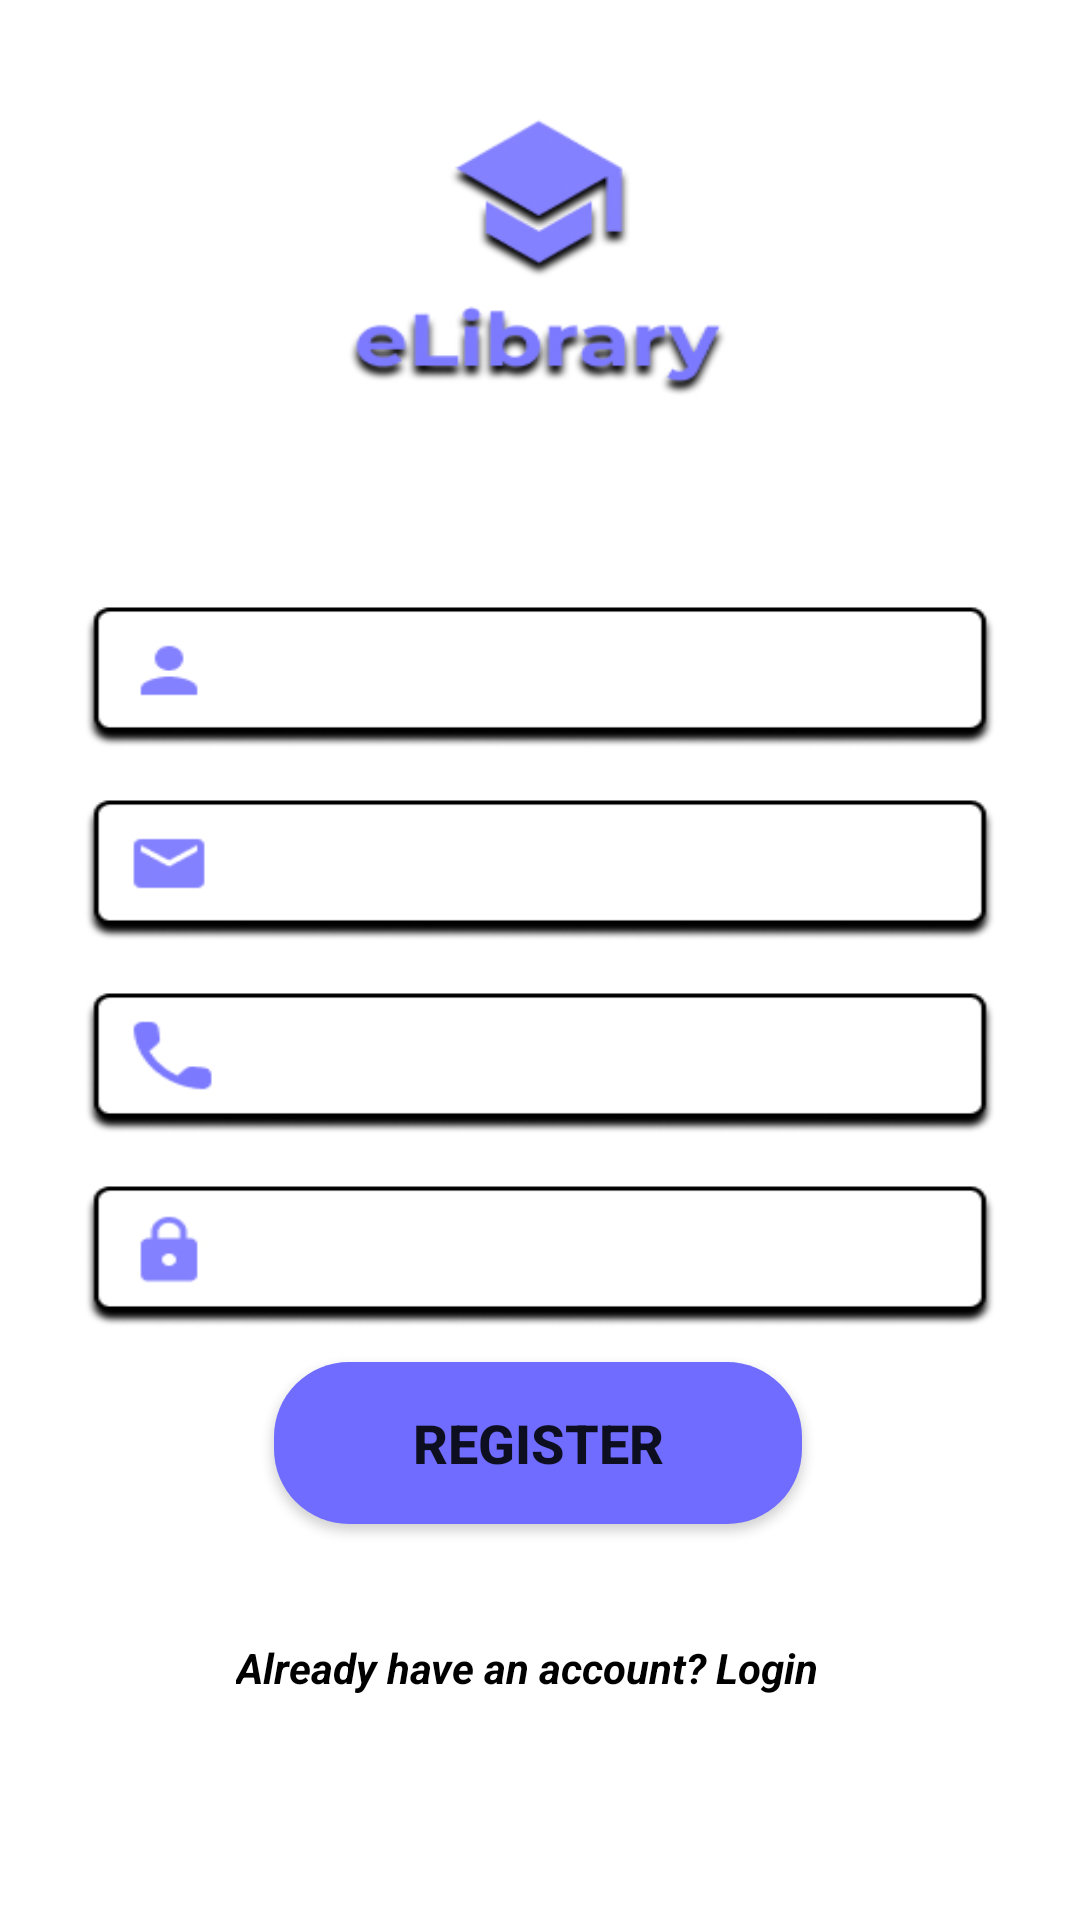

Produce the Android XML layout that renders to this screen, including the resource entries it uses.
<!-- AndroidManifest.xml: application theme Theme.TheELibrary -->
<!-- res/layout/activity_sign_up.xml -->
<?xml version="1.0" encoding="utf-8"?>
<androidx.constraintlayout.widget.ConstraintLayout xmlns:android="http://schemas.android.com/apk/res/android"
    xmlns:app="http://schemas.android.com/apk/res-auto"
    xmlns:tools="http://schemas.android.com/tools"
    android:layout_width="match_parent"
    android:layout_height="match_parent"
    tools:context=".SignUpActivity">


    <ImageView
        android:id="@+id/imageView3"
        android:layout_width="wrap_content"
        android:layout_height="wrap_content"
        android:scaleType="fitXY"
        app:layout_constraintBottom_toBottomOf="parent"
        app:layout_constraintEnd_toEndOf="parent"
        app:layout_constraintHorizontal_bias="0.0"
        app:layout_constraintStart_toStartOf="parent"
        app:layout_constraintTop_toTopOf="parent"
        app:layout_constraintVertical_bias="0.0"
        app:srcCompat="@drawable/newregisterpage" />

    <TextView
        android:id="@+id/textView2"
        android:layout_width="203dp"
        android:layout_height="24dp"
        android:text="Already have an account? Login"
        android:textAllCaps="false"
        android:textColor="#000000"
        android:textStyle="bold|italic"
        app:layout_constraintBottom_toBottomOf="parent"
        app:layout_constraintEnd_toEndOf="parent"
        app:layout_constraintStart_toStartOf="parent"
        app:layout_constraintTop_toTopOf="parent"
        app:layout_constraintVertical_bias="0.887" />

    <Button
        android:id="@+id/button4"
        android:layout_width="176dp"
        android:layout_height="54dp"
        android:background="@drawable/button_edge"
        android:text="Register"
        android:textSize="18sp"
        android:textStyle="bold"
        app:backgroundTint="#6F6CFF"
        app:layout_constraintBottom_toBottomOf="parent"
        app:layout_constraintEnd_toEndOf="parent"
        app:layout_constraintHorizontal_bias="0.497"
        app:layout_constraintStart_toStartOf="parent"
        app:layout_constraintTop_toTopOf="parent"
        app:layout_constraintVertical_bias="0.775" />

    <EditText
        android:id="@+id/editTextTextPersonName"
        android:layout_width="280dp"
        android:layout_height="45dp"
        android:background="#00FFFFFF"
        android:ems="10"
        android:inputType="textPersonName"
        android:textColor="#6F6CFF"
        android:textStyle="bold"
        app:layout_constraintBottom_toBottomOf="parent"
        app:layout_constraintEnd_toEndOf="@+id/imageView3"
        app:layout_constraintHorizontal_bias="0.954"
        app:layout_constraintStart_toStartOf="parent"
        app:layout_constraintTop_toTopOf="parent"
        app:layout_constraintVertical_bias="0.338" />

    <EditText
        android:id="@+id/editTextTextEmailAddress2"
        android:layout_width="280dp"
        android:layout_height="45dp"
        android:background="#00FFFFFF"
        android:ems="10"
        android:inputType="textEmailAddress"
        android:textColor="#6F6CFF"
        android:textStyle="bold"
        app:layout_constraintBottom_toBottomOf="parent"
        app:layout_constraintEnd_toEndOf="parent"
        app:layout_constraintHorizontal_bias="0.954"
        app:layout_constraintStart_toStartOf="parent"
        app:layout_constraintTop_toTopOf="parent"
        app:layout_constraintVertical_bias="0.446" />

    <EditText
        android:id="@+id/editTextPhone"
        android:layout_width="280dp"
        android:layout_height="44dp"
        android:background="#00FFFFFF"
        android:ems="10"
        android:inputType="phone"
        android:textColor="#6F6CFF"
        android:textStyle="bold"
        app:layout_constraintBottom_toBottomOf="parent"
        app:layout_constraintEnd_toEndOf="parent"
        app:layout_constraintHorizontal_bias="0.954"
        app:layout_constraintStart_toStartOf="parent"
        app:layout_constraintTop_toTopOf="parent"
        app:layout_constraintVertical_bias="0.553" />

    <EditText
        android:id="@+id/editTextTextPassword2"
        android:layout_width="280dp"
        android:layout_height="46dp"
        android:background="#00FFFFFF"
        android:ems="10"
        android:inputType="numberPassword"
        android:textColor="#6F6CFF"
        android:textStyle="bold"
        app:layout_constraintBottom_toBottomOf="parent"
        app:layout_constraintEnd_toEndOf="parent"
        app:layout_constraintHorizontal_bias="0.953"
        app:layout_constraintStart_toStartOf="parent"
        app:layout_constraintTop_toTopOf="parent"
        app:layout_constraintVertical_bias="0.662" />

</androidx.constraintlayout.widget.ConstraintLayout>
<!-- resources referenced by this layout -->
<resources>
  <!-- drawable button_edge (drawable) -->
  <?xml version="1.0" encoding="utf-8"?>
  <selector xmlns:android="http://schemas.android.com/apk/res/android"> xmlns:android="http://schemas.android.com/apk/res/android">
      <item>
          <shape>
              <solid android:color="#8481FF"></solid>
              <corners android:radius="25dp"></corners>
          </shape>
      </item>
  </selector>
  <!-- drawable newregisterpage: jpg bitmap (drawable-v24, 51902 bytes) -->
  <style name="Theme.TheELibrary" parent="Theme.MaterialComponents.Light">
          
          <item name="colorPrimary">@color/black</item>
          <item name="colorPrimaryVariant">#C4C3FF</item>
          <item name="colorOnPrimary">@color/white</item>
          
          <item name="colorSecondary">@color/teal_200</item>
          <item name="colorSecondaryVariant">@color/teal_700</item>
          <item name="colorOnSecondary">@color/black</item>
          
          <item name="android:statusBarColor" tools:targetApi="l">?attr/colorPrimaryVariant</item>
          
      </style>
  <!-- not gathered from this repository: default colours our renderer supplied (Android Studio template values) -->
  <color name="teal_200">#FF03DAC5</color>
  <color name="teal_700">#FF018786</color>
  <color name="black">#FF000000</color>
  <color name="white">#FFFFFFFF</color>
</resources>
